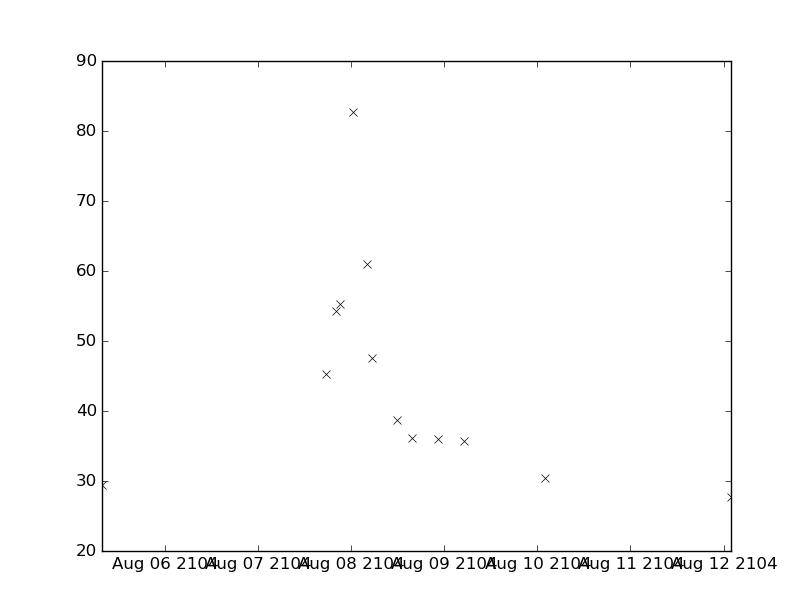

Data behind this chart, as committed beside it:
values, datetimes
29.4, 2104-08-05T07:40:00
45.3, 2104-08-07T17:37:00
54.3, 2104-08-07T20:11:00
55.2, 2104-08-07T21:15:00
47.5, 2104-08-08T05:15:00
38.7, 2104-08-08T11:45:00
36.1, 2104-08-08T15:40:00
36.0, 2104-08-08T22:17:00
35.7, 2104-08-09T05:09:00
30.4, 2104-08-10T02:00:00
27.7, 2104-08-12T01:59:00
82.7, 2104-08-08T00:30:00
60.9, 2104-08-08T04:00:00
